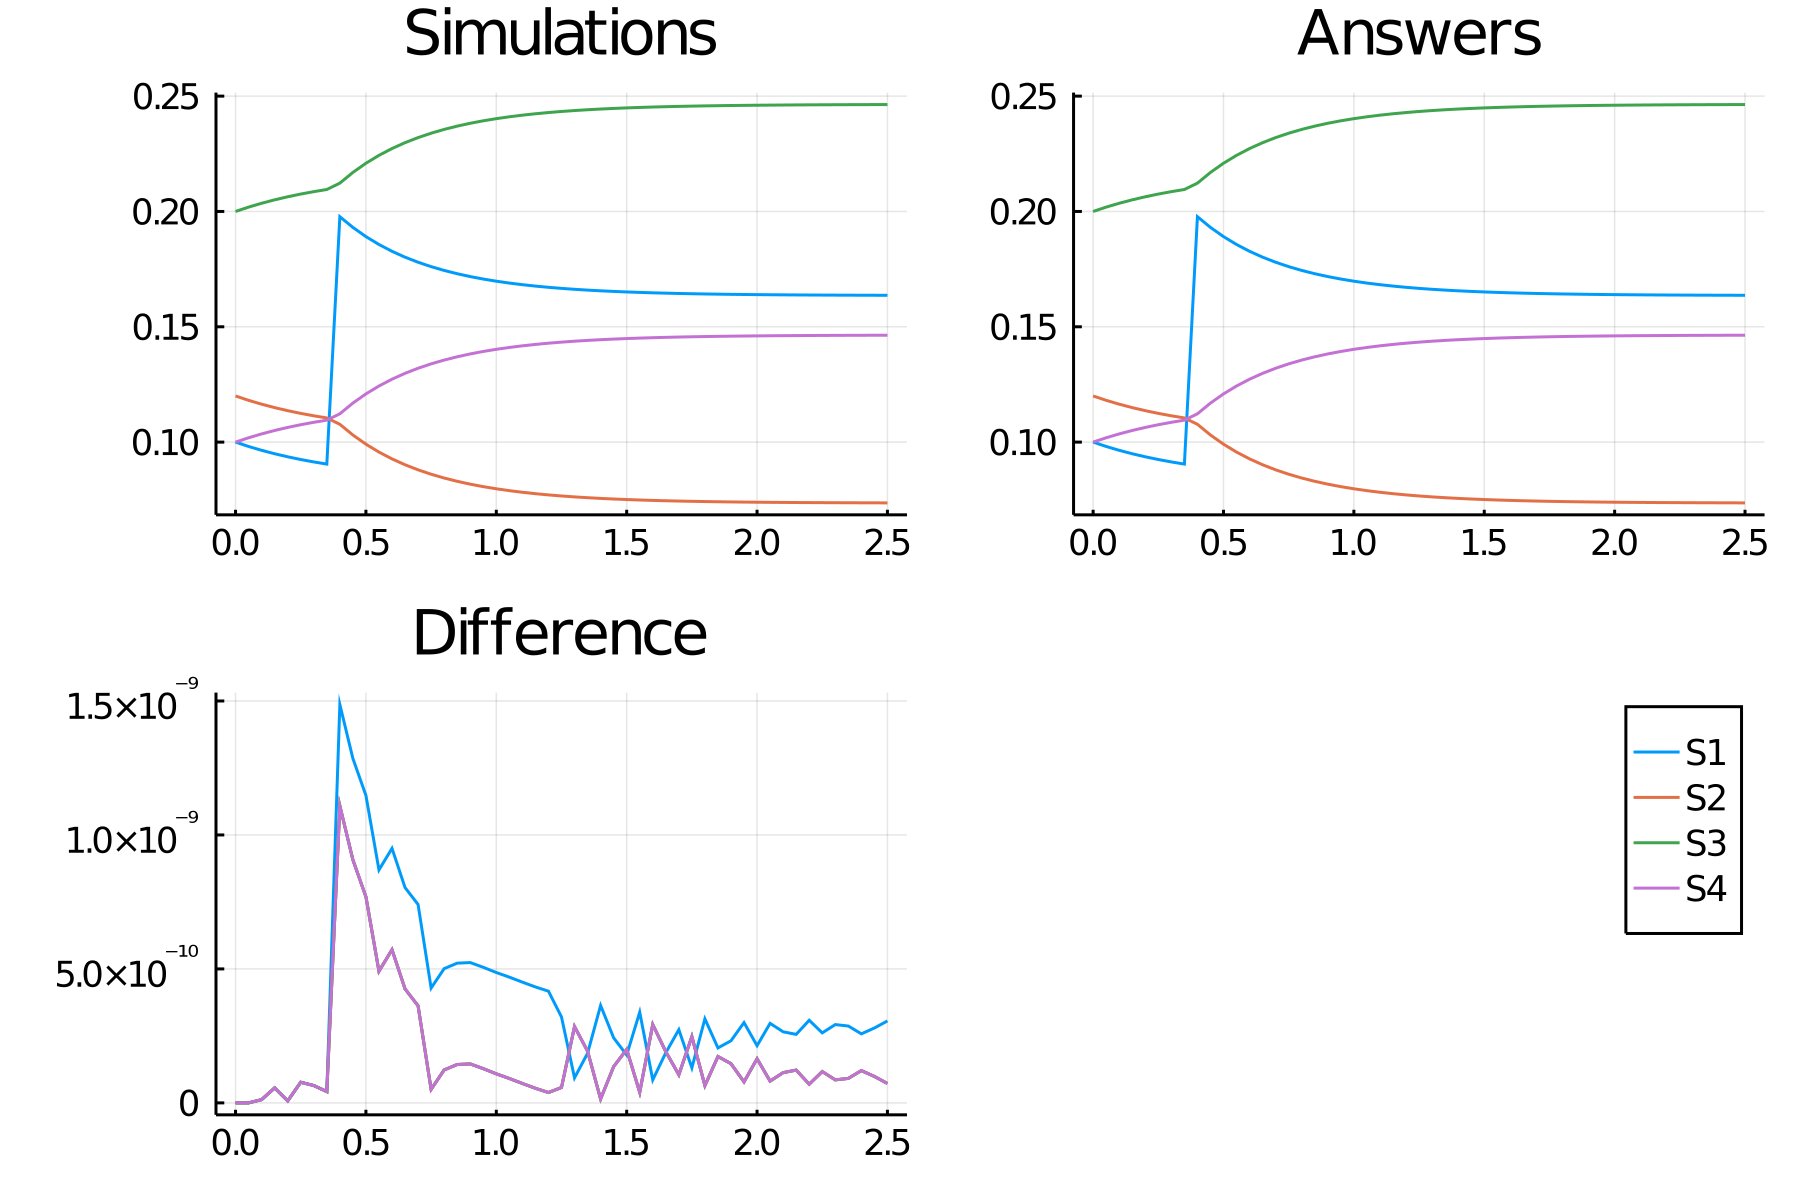

Source data for this figure (header and first rows):
time, S1, S2, S3, S4
0.0, 0.1, 0.12, 0.2, 0.1
0.05, 0.09812, 0.1181, 0.2019, 0.1019
0.1, 0.09644, 0.1164, 0.2036, 0.1036
0.15, 0.09495, 0.115, 0.205, 0.105
0.2, 0.09363, 0.1136, 0.2064, 0.1064
0.25, 0.09246, 0.1125, 0.2075, 0.1075
0.3, 0.09141, 0.1114, 0.2086, 0.1086
0.35, 0.09048, 0.1105, 0.2095, 0.1095
0.4, 0.1977, 0.1077, 0.2123, 0.1123
0.45, 0.1931, 0.1031, 0.2169, 0.1169
0.5, 0.1891, 0.0991, 0.2209, 0.1209
0.55, 0.1857, 0.09567, 0.2243, 0.1243
0.6, 0.1827, 0.09272, 0.2273, 0.1273
0.65, 0.1802, 0.09018, 0.2298, 0.1298
0.7, 0.178, 0.08798, 0.232, 0.132
0.75, 0.1761, 0.08608, 0.2339, 0.1339
0.8, 0.1744, 0.08443, 0.2356, 0.1356
0.85, 0.173, 0.083, 0.237, 0.137
0.9, 0.1718, 0.08177, 0.2382, 0.1382
0.95, 0.1707, 0.08069, 0.2393, 0.1393
1.0, 0.1698, 0.07976, 0.2402, 0.1402
1.05, 0.169, 0.07896, 0.241, 0.141
1.1, 0.1683, 0.07825, 0.2417, 0.1417
1.15, 0.1676, 0.07764, 0.2424, 0.1424
1.2, 0.1671, 0.07711, 0.2429, 0.1429
1.25, 0.1667, 0.07665, 0.2433, 0.1433
1.3, 0.1663, 0.07625, 0.2437, 0.1437
1.35, 0.1659, 0.0759, 0.2441, 0.1441
1.4, 0.1656, 0.0756, 0.2444, 0.1444
1.45, 0.1653, 0.07533, 0.2447, 0.1447
1.5, 0.1651, 0.0751, 0.2449, 0.1449
1.55, 0.1649, 0.0749, 0.2451, 0.1451
1.6, 0.1647, 0.07473, 0.2453, 0.1453
1.65, 0.1646, 0.07458, 0.2454, 0.1454
1.7, 0.1644, 0.07445, 0.2456, 0.1456
1.75, 0.1643, 0.07433, 0.2457, 0.1457
1.8, 0.1642, 0.07423, 0.2458, 0.1458
1.85, 0.1641, 0.07414, 0.2459, 0.1459
1.9, 0.1641, 0.07407, 0.2459, 0.1459
1.95, 0.164, 0.074, 0.246, 0.146
2.0, 0.1639, 0.07394, 0.2461, 0.1461
2.05, 0.1639, 0.07389, 0.2461, 0.1461
2.1, 0.1638, 0.07385, 0.2462, 0.1462
2.15, 0.1638, 0.07381, 0.2462, 0.1462
2.2, 0.1638, 0.07378, 0.2462, 0.1462
2.25, 0.1637, 0.07375, 0.2463, 0.1463
2.3, 0.1637, 0.07372, 0.2463, 0.1463
2.35, 0.1637, 0.0737, 0.2463, 0.1463
2.4, 0.1637, 0.07368, 0.2463, 0.1463
2.45, 0.1637, 0.07367, 0.2463, 0.1463
2.5, 0.1637, 0.07365, 0.2463, 0.1463
